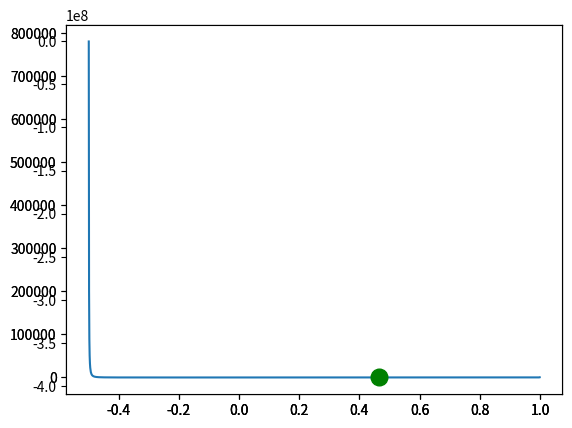

The matplotlib source for this figure:
import numpy as np
import matplotlib.pyplot as plt
import scipy.linalg as LA

class solve_QPQC_problem():
    def __init__(self, eig, q, z, r):
        self.eig = eig
        self.q = q
        self.z = z
        self.r = r
        self.n = eig.size
    
    def get_bounds_for_nu(self):
        bounds = np.zeros((2, 1))
        eig_min = np.min(self.eig)
        eig_max = np.max(self.eig)
        if eig_min>=0:
            print("WARNING:  There is no upper limit for nu. It can go to +\infty")
        if eig_max <= 0:
            print("WARNING:  nu will have to be negative for I+nu \Lambda to be psd. No limits on it")
        bounds[1]= -1/np.min(self.eig)
        bounds[0] = -1/np.max(self.eig)
        print('bounds before sort',bounds,'and after sort',np.sort(bounds))
        return np.sort(bounds)

    def calculate_value(self, nu):
        A = self.eig*np.power(nu*self.q-2*self.z, 2)
        B = 4*np.power(1+nu*self.eig, 2)

        C = (self.q@(nu*self.q-2*self.z))
        D = 2*(1+nu*self.eig)
        # print(f'eigs is {eigs}, q is {q}, nu is {nu}, z is {z}')
        # print(f'A is {A}, B is {B}, C is {C}, D is {D}, r is {r}')
        return np.sum(A/B - C/D) + self.r

    def calculate_derivative(self, nu):
        return -np.sum(np.power(2*self.eig*self.z+self.q, 2)/np.power(2*(1+nu*self.eig), 3))


    def case_1(self, bounds):
        vfunc = np.vectorize(self.calculate_value)
        qfunc = np.vectorize(self.calculate_derivative)
        print(bounds)
        nus = np.linspace(bounds[0]+1E-3, bounds[1]-1E-3, abs(int((bounds[1]-bounds[0])*1024)))
        vals = vfunc(nus)
        ders = qfunc(nus)
        # print(ders[1])
        # print(ders[2])
        # print(ders[3])
        # print(ders[4])
        # print(ders[5])
        # print(ders[6])
        # print(ders[7])
        # print(ders[8])
        # print(ders[9])
        # print(ders[10])
        # print(ders[11])
        # print(ders[12])
        # print("...")
        # print(ders[-2])
        print('max derivative is',np.max(ders), 'min derivative is',np.min(ders))
        ax = plt.axes()
        ax.plot(nus, vals)
        plt.show()
        ax = plt.axes()
        ax.plot(nus, ders)
        plt.show()
        a = np.abs(vals)
        # print(ders[np.argwhere(a == np.min(a))][0])
        nu = nus[np.argwhere(a == np.min(a))][0][0]
        print("\n\n\n")
        print(nu)
        print("\n\n\n")
        ax = plt.axes()
        ax.plot(nus, vals)
        ax.plot(nu, 0, color='green',  marker='o', linestyle='dashed', linewidth=2, markersize=12)
        plt.show()



        # print(-0.5*np.linalg.inv(np.identity(2) + nu*np.diag(eig))@(nu*q-2*z))
        return -0.5*np.linalg.inv(np.identity(len(self.eig)) + nu*np.diag(self.eig))@(nu*self.q-2*self.z)
    

    def case_2(self):
        e_max = np.max(self.eig)
        e_min = np.min(self.eig)


def determine_nu(delta, z, q, r, Q):

    eig = np.diag(delta)
    # print('eig is \n',eig)
    qcqp = solve_QPQC_problem(eig, q, z, r)

    bounds = qcqp.get_bounds_for_nu()
    x_hat = qcqp.case_1(bounds)
    #These next two will be NAN by definition of the bounds...

    # print('val1 is ',val1,'and val2 is',val2)

    print("XHAT")
    print(x_hat)
    print("\n\n\n")
    # print(Q @ x_hat)
    return Q @ x_hat
    # case_2(bounds, eig, q, z, r)


    

def solve_QPQC(z, P, q, r):
    D, Q = np.linalg.eig(P)
    delta_eig = np.diag(D)

    print("\n\n\n\n")
    print(Q.T @ Q)
    print("\n\n\n\n")

    q_hat = Q.T @ q
    z_hat = Q.T @ z

    return determine_nu(delta_eig, z_hat, q_hat, r, Q)

if __name__ == "__main__":
    print("A simple test...")
    z = np.array([1.,0.])
    P = np.array([[2,0.],[0.,-1]])
    q = np.array([1.,0])
    r = 0
    solve_QPQC(z,P,q,r)